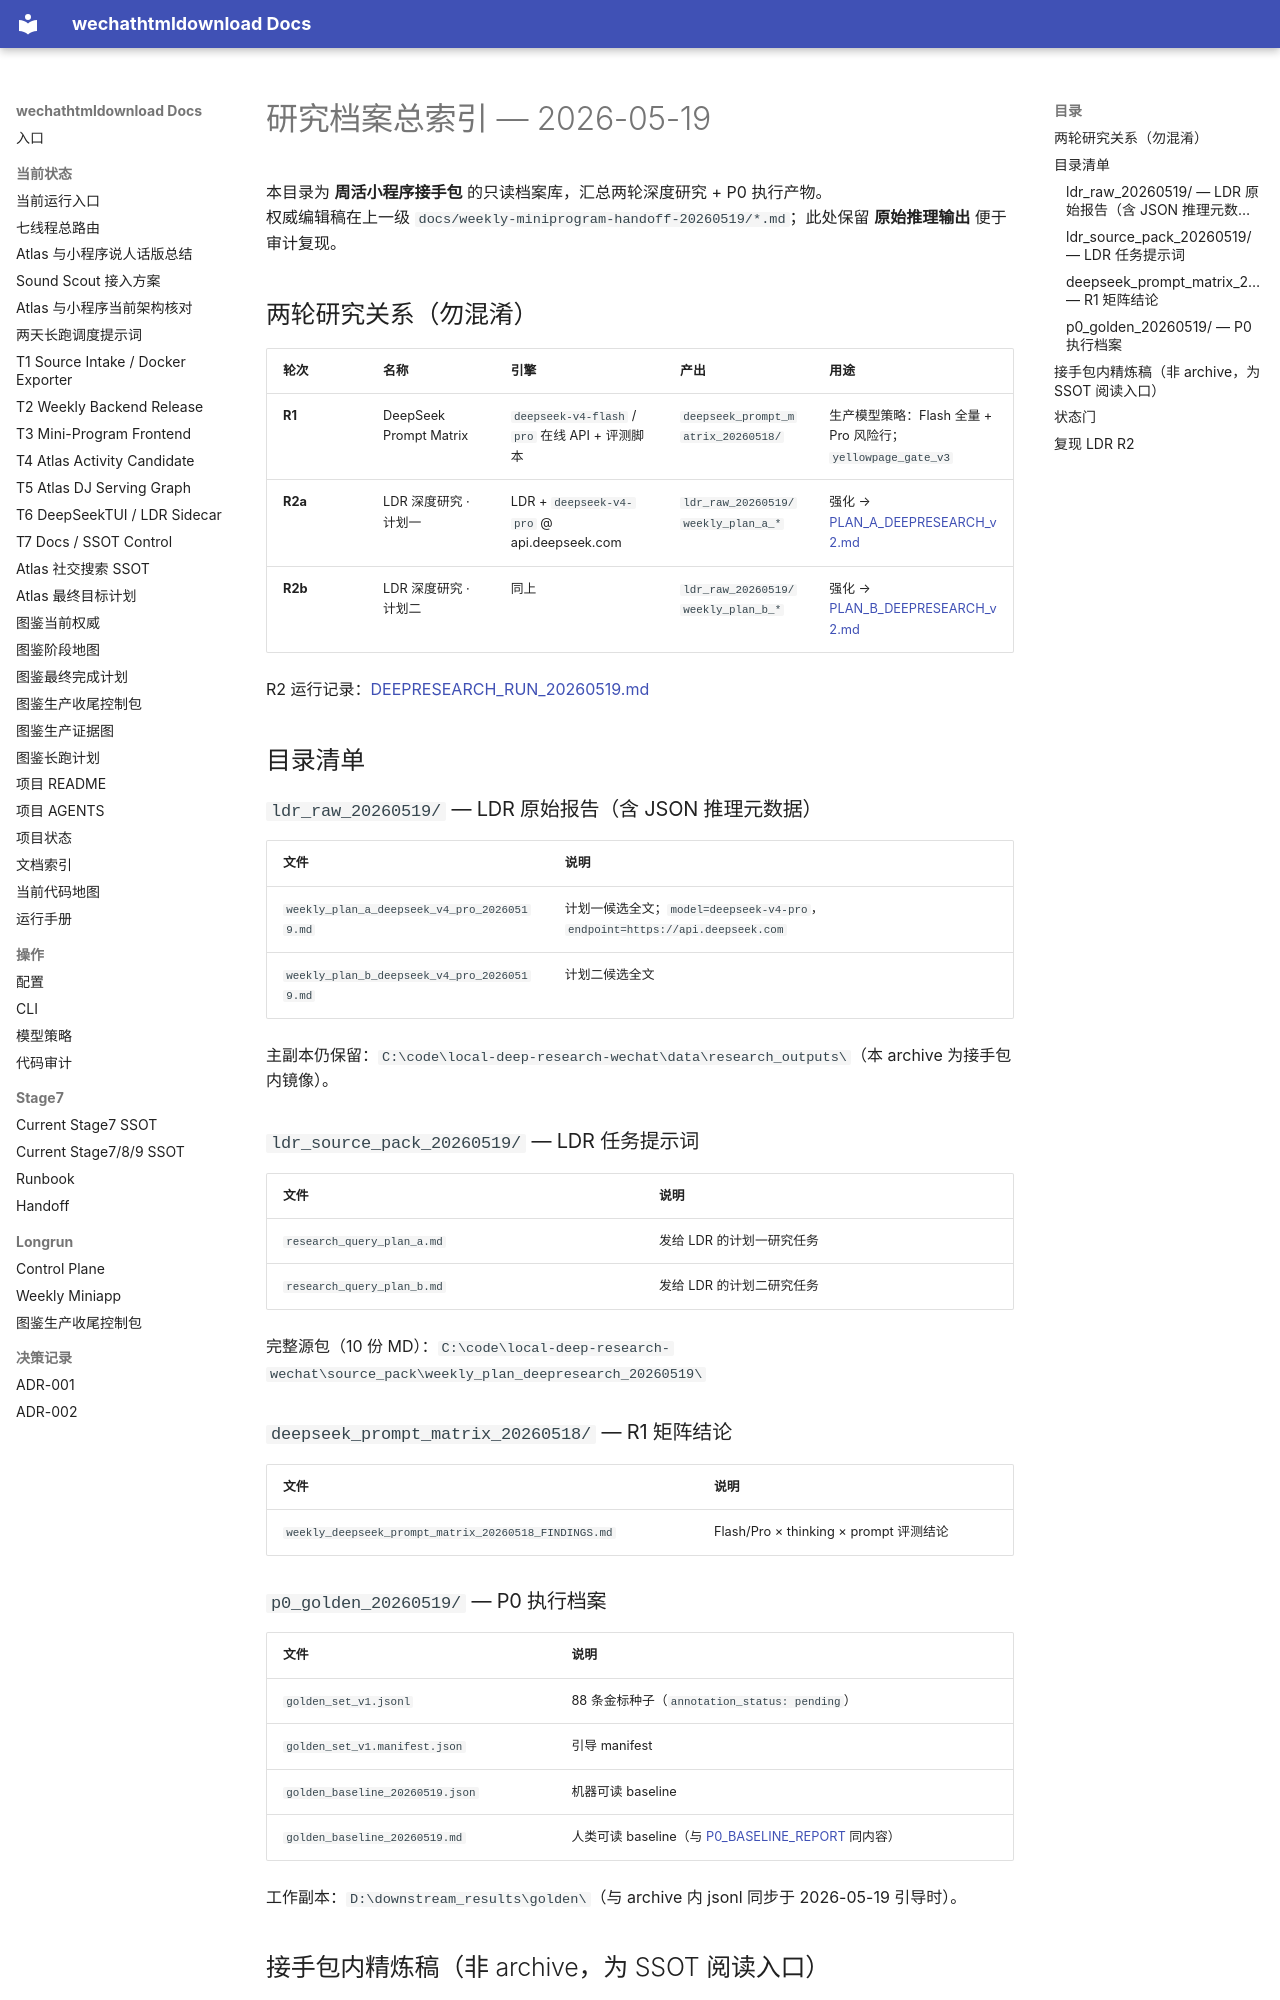

repository: yutianyu111602-glitch/wechathtmldownload · page: weekly-miniprogram-handoff-20260519/archive/ARCHIVE_INDEX_20260519.html · generator: mkdocs

# 研究档案总索引 — 2026-05-19

本目录为 **周活小程序接手包** 的只读档案库，汇总两轮深度研究 + P0 执行产物。  
权威编辑稿在上一级 `docs/weekly-miniprogram-handoff-20260519/*.md`；此处保留 **原始推理输出** 便于审计复现。

## 两轮研究关系（勿混淆）

| 轮次 | 名称 | 引擎 | 产出 | 用途 |
|------|------|------|------|------|
| **R1** | DeepSeek Prompt Matrix | `deepseek-v4-flash` / `pro` 在线 API + 评测脚本 | `deepseek_prompt_matrix_20260518/` | 生产模型策略：Flash 全量 + Pro 风险行；`yellowpage_gate_v3` |
| **R2a** | LDR 深度研究 · 计划一 | LDR + `deepseek-v4-pro` @ api.deepseek.com | `ldr_raw_20260519/weekly_plan_a_*` | 强化 → [PLAN_A_DEEPRESEARCH_v2.md](../PLAN_A_DEEPRESEARCH_v2.md) |
| **R2b** | LDR 深度研究 · 计划二 | 同上 | `ldr_raw_20260519/weekly_plan_b_*` | 强化 → [PLAN_B_DEEPRESEARCH_v2.md](../PLAN_B_DEEPRESEARCH_v2.md) |

R2 运行记录：[DEEPRESEARCH_RUN_20260519.md](../DEEPRESEARCH_RUN_20260519.md)

## 目录清单

### `ldr_raw_20260519/` — LDR 原始报告（含 JSON 推理元数据）

| 文件 | 说明 |
|------|------|
| `weekly_plan_a_deepseek_v4_pro_20260519.md` | 计划一候选全文；`model=deepseek-v4-pro`，`endpoint=https://api.deepseek.com` |
| `weekly_plan_b_deepseek_v4_pro_20260519.md` | 计划二候选全文 |

主副本仍保留：`C:\code\local-deep-research-wechat\data\research_outputs\`（本 archive 为接手包内镜像）。

### `ldr_source_pack_20260519/` — LDR 任务提示词

| 文件 | 说明 |
|------|------|
| `research_query_plan_a.md` | 发给 LDR 的计划一研究任务 |
| `research_query_plan_b.md` | 发给 LDR 的计划二研究任务 |

完整源包（10 份 MD）：`C:\code\local-deep-research-wechat\source_pack\weekly_plan_deepresearch_20260519\`

### `deepseek_prompt_matrix_20260518/` — R1 矩阵结论

| 文件 | 说明 |
|------|------|
| `weekly_deepseek_prompt_matrix_20260518_FINDINGS.md` | Flash/Pro × thinking × prompt 评测结论 |

### `p0_golden_20260519/` — P0 执行档案

| 文件 | 说明 |
|------|------|
| `golden_set_v1.jsonl` | 88 条金标种子（`annotation_status: pending`） |
| `golden_set_v1.manifest.json` | 引导 manifest |
| `golden_baseline_20260519.json` | 机器可读 baseline |
| `golden_baseline_20260519.md` | 人类可读 baseline（与 [P0_BASELINE_REPORT](../P0_BASELINE_REPORT_20260519.md) 同内容） |

工作副本：`D:\downstream_results\golden\`（与 archive 内 jsonl 同步于 2026-05-19 引导时）。
